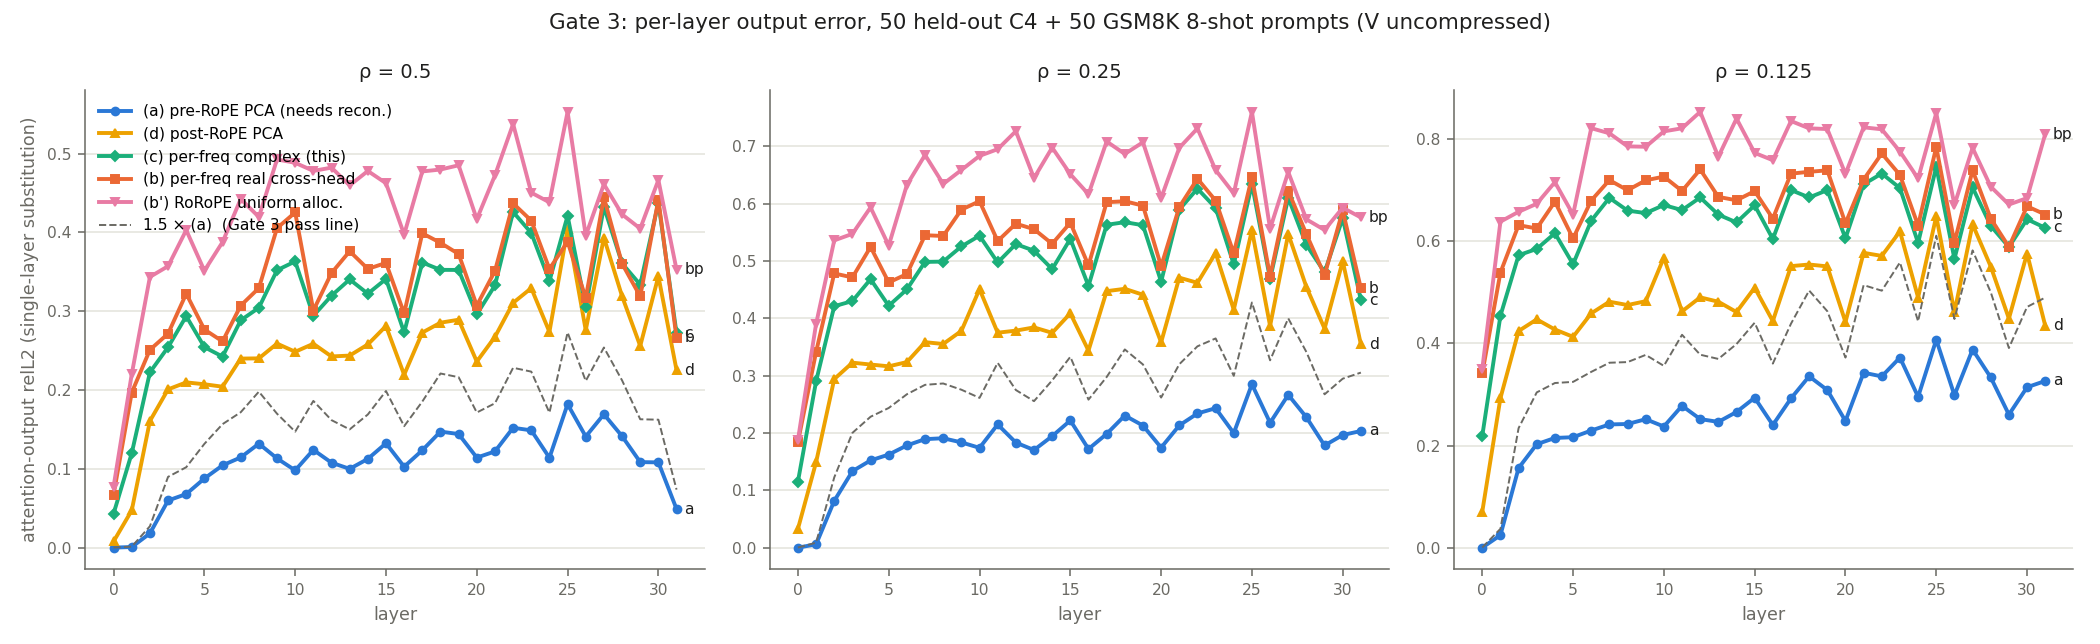

Data behind this chart, as committed beside it:
src, rho, method, layer, kl, relL2
c4, 0.125, a, 0, 3.1513234773683505e-07, 0.0003707
c4, 0.125, a, 1, 0.0002827, 0.02163
c4, 0.125, a, 2, 0.0038, 0.1326
c4, 0.125, a, 3, 0.007437, 0.2007
c4, 0.125, a, 4, 0.0103, 0.2112
c4, 0.125, a, 5, 0.01107, 0.2173
c4, 0.125, a, 6, 0.01908, 0.2415
c4, 0.125, a, 7, 0.01991, 0.2547
c4, 0.125, a, 8, 0.02406, 0.2539
c4, 0.125, a, 9, 0.02755, 0.2484
c4, 0.125, a, 10, 0.02987, 0.248
c4, 0.125, a, 11, 0.03466, 0.2896
c4, 0.125, a, 12, 0.02935, 0.2534
c4, 0.125, a, 13, 0.02803, 0.2272
c4, 0.125, a, 14, 0.03276, 0.2585
c4, 0.125, a, 15, 0.03827, 0.2907
c4, 0.125, a, 16, 0.0312, 0.2259
c4, 0.125, a, 17, 0.02967, 0.2884
c4, 0.125, a, 18, 0.02848, 0.3169
c4, 0.125, a, 19, 0.02678, 0.3091
c4, 0.125, a, 20, 0.02858, 0.2468
c4, 0.125, a, 21, 0.02927, 0.3442
c4, 0.125, a, 22, 0.03667, 0.3383
c4, 0.125, a, 23, 0.03695, 0.3891
c4, 0.125, a, 24, 0.03633, 0.2983
c4, 0.125, a, 25, 0.04156, 0.41
c4, 0.125, a, 26, 0.04275, 0.3126
c4, 0.125, a, 27, 0.0447, 0.3954
c4, 0.125, a, 28, 0.05013, 0.3667
c4, 0.125, a, 29, 0.04332, 0.2735
c4, 0.125, a, 30, 0.04034, 0.3163
c4, 0.125, a, 31, 0.06761, 0.2769
c4, 0.125, b, 0, 0.05069, 0.3138
c4, 0.125, b, 1, 0.1316, 0.5611
c4, 0.125, b, 2, 0.05522, 0.6218
c4, 0.125, b, 3, 0.0575, 0.6321
c4, 0.125, b, 4, 0.07116, 0.6746
c4, 0.125, b, 5, 0.08258, 0.6053
c4, 0.125, b, 6, 0.135, 0.6649
c4, 0.125, b, 7, 0.1565, 0.7038
c4, 0.125, b, 8, 0.1614, 0.7084
c4, 0.125, b, 9, 0.1919, 0.7417
c4, 0.125, b, 10, 0.2425, 0.7427
c4, 0.125, b, 11, 0.2284, 0.699
c4, 0.125, b, 12, 0.2206, 0.7518
c4, 0.125, b, 13, 0.2075, 0.6523
c4, 0.125, b, 14, 0.2625, 0.6767
c4, 0.125, b, 15, 0.2397, 0.6991
c4, 0.125, b, 16, 0.2434, 0.6171
c4, 0.125, b, 17, 0.2442, 0.7538
c4, 0.125, b, 18, 0.1607, 0.7558
c4, 0.125, b, 19, 0.1795, 0.7478
c4, 0.125, b, 20, 0.1985, 0.6517
c4, 0.125, b, 21, 0.1711, 0.7374
c4, 0.125, b, 22, 0.1961, 0.7695
c4, 0.125, b, 23, 0.1638, 0.7347
c4, 0.125, b, 24, 0.1943, 0.6568
c4, 0.125, b, 25, 0.1678, 0.7795
c4, 0.125, b, 26, 0.197, 0.6231
c4, 0.125, b, 27, 0.1766, 0.7622
... 900 more rows
